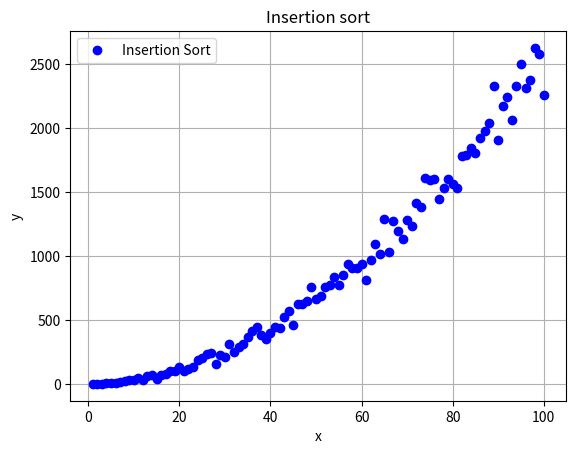

Reproduce this figure in Python.
#%pylab inline

import matplotlib.pyplot as plt
from mpl_toolkits.mplot3d import Axes3D
import random

times=0

def insertionSort_graph(n_lista):
    global times
    for index in range(1, len(n_lista)):
        times+=1
        actual=n_lista[index]
        posicion=index
        while(posicion>0 and n_lista[posicion-1]>actual):
            times+=1
            n_lista[posicion]=n_lista[posicion-1]
            posicion=posicion-1
        n_lista[posicion]=actual
    return n_lista

TAM=101
eje_x=list(range(1,TAM,1))
eje_y=[]
lista_variable=[]

for num in eje_x:
    lista_variable=random.sample(range(0,1000), num)
    print(lista_variable)
    times=0
    lista_variable=insertionSort_graph(lista_variable)
    eje_y.append(times)
    
print(lista_variable)

fig, ax=plt.subplots(facecolor='w', edgecolor='k')
ax.plot(eje_x, eje_y, marker="o", color="b", linestyle='None')

ax.set_xlabel("x")
ax.set_ylabel("y")
ax.grid(True)
ax.legend(["Insertion Sort"])

plt.title("Insertion sort")
plt.show()
